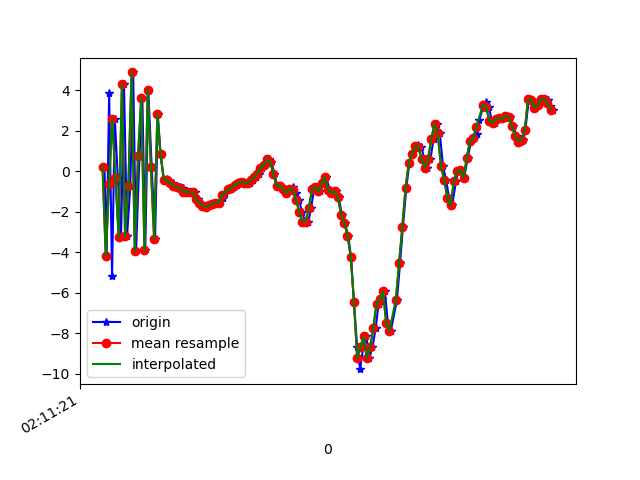

The table this chart was drawn from, first rows:
1617847881992, 543525555498620, 0.18338454, 0.9206271, 8.11687
1617847882005, 543525574729390, -4.211, 0.1668, -7.617
1617847882021, 543525593960160, 3.846, 1.567, 5.021
1617847882039, 543525613190930, -5.162, -0.2631, -0.7531
1617847882056, 543525632421700, 2.578, 1.256, -4.368
1617847882075, 543525651652470, -0.3513, 0.2676, 7.375
1617847882095, 543525670883240, -3.253, -0.1978, -7.264
1617847882113, 543525690114010, 4.313, 1.293, 2.519
1617847882132, 543525709344780, -3.225, -0.4497, 4.031
1617847882152, 543525728575550, -0.7487, 0.5717, -8.256
1617847882170, 543525747806320, 4.873, 1.448, 5.402
1617847882188, 543525767037090, -3.949, -0.1159, 1.318
1617847882209, 543525786267860, 0.7366, 1.257, -7.682
1617847882227, 543525805498630, 3.609, 1.831, 5.916
1617847882245, 543525824729400, -3.9, 0.06146, 0.4602
1617847882264, 543525843960170, 3.993, 1.479, -0.7203
1617847882285, 543525863190940, 0.2012, -0.1382, 7.451
1617847882306, 543525882421710, -3.346, -1.123, -5.83
1617847882323, 543525901652480, 2.806, 0.3555, -2.097
1617847882340, 543525920883250, 0.8264, -0.3117, 0.01508
1617847882361, 543525940114020, -0.433, -0.8539, 0.6149
1617847882383, 543525959344790, -0.4056, -1.532, 1.671
1617847882397, 543525978575560, -0.5139, -2.032, 2.181
1617847882417, 543525997806330, -0.5848, -1.546, 1.982
1617847882435, 543526017037100, -0.734, -1.411, 1.707
1617847882459, 543526036267870, -0.8056, -1.639, 1.437
1617847882477, 543526055498640, -0.8145, -1.397, 0.8579
1617847882494, 543526074729410, -1.03, -0.8568, 0.3814
1617847882513, 543526093960180, -1.015, -0.6473, -0.1751
1617847882536, 543526113190950, -1.04, -0.4797, -0.5722
1617847882553, 543526132421720, -1.023, -0.4652, -0.7799
1617847882570, 543526151652490, -1.381, -0.8792, -0.6801
1617847882589, 543526170883260, -1.56, -1.139, -0.6405
1617847882611, 543526190114030, -1.705, -1.099, -0.8061
1617847882625, 543526209344800, -1.758, -1.036, -0.9224
1617847882646, 543526228575570, -1.69, -1.08, -0.8407
1617847882665, 543526247806340, -1.634, -1.151, -0.7417
1617847882685, 543526267037110, -1.573, -0.9209, -0.8865
1617847882703, 543526286267880, -1.552, -0.6111, -1.049
1617847882725, 543526305498650, -1.323, -0.2279, -1.296
1617847882739, 543526324729420, -1.069, 0.08397, -1.417
1617847882760, 543526343960190, -0.8953, 0.2245, -1.451
1617847882780, 543526363190960, -0.8918, 0.1234, -1.491
1617847882798, 543526382421730, -0.7997, 0.05927, -1.552
1617847882817, 543526401652500, -0.6856, 0.1441, -1.445
1617847882837, 543526420883270, -0.5962, 0.1158, -1.289
1617847882856, 543526440114040, -0.5132, -0.02284, -1.121
1617847882874, 543526459344810, -0.5667, -0.1705, -0.9543
1617847882894, 543526478575580, -0.5947, -0.3815, -0.6366
1617847882912, 543526497806350, -0.441, -0.4592, -0.3936
1617847882933, 543526517037120, -0.3086, -0.3203, -0.4612
1617847882950, 543526536267890, -0.1182, -0.335, -0.4671
1617847882970, 543526555498660, 0.1347, -0.5804, -0.5073
1617847882989, 543526574729430, 0.3076, -0.8214, -0.3678
1617847883012, 543526593960200, 0.5785, -0.9905, -0.03672
1617847883028, 543526613190970, 0.4579, -1.279, 0.3368
1617847883046, 543526632421740, -0.1281, -1.41, 0.5105
1617847883065, 543526651652510, -0.7548, -1.875, 1.153
1617847883086, 543526670883280, -0.7206, -1.928, 1.715
1617847883102, 543526690114050, -0.8665, -1.435, 1.695
1617847883122, 543526709344820, -1.08, -1.137, 1.882
... 86 more rows
